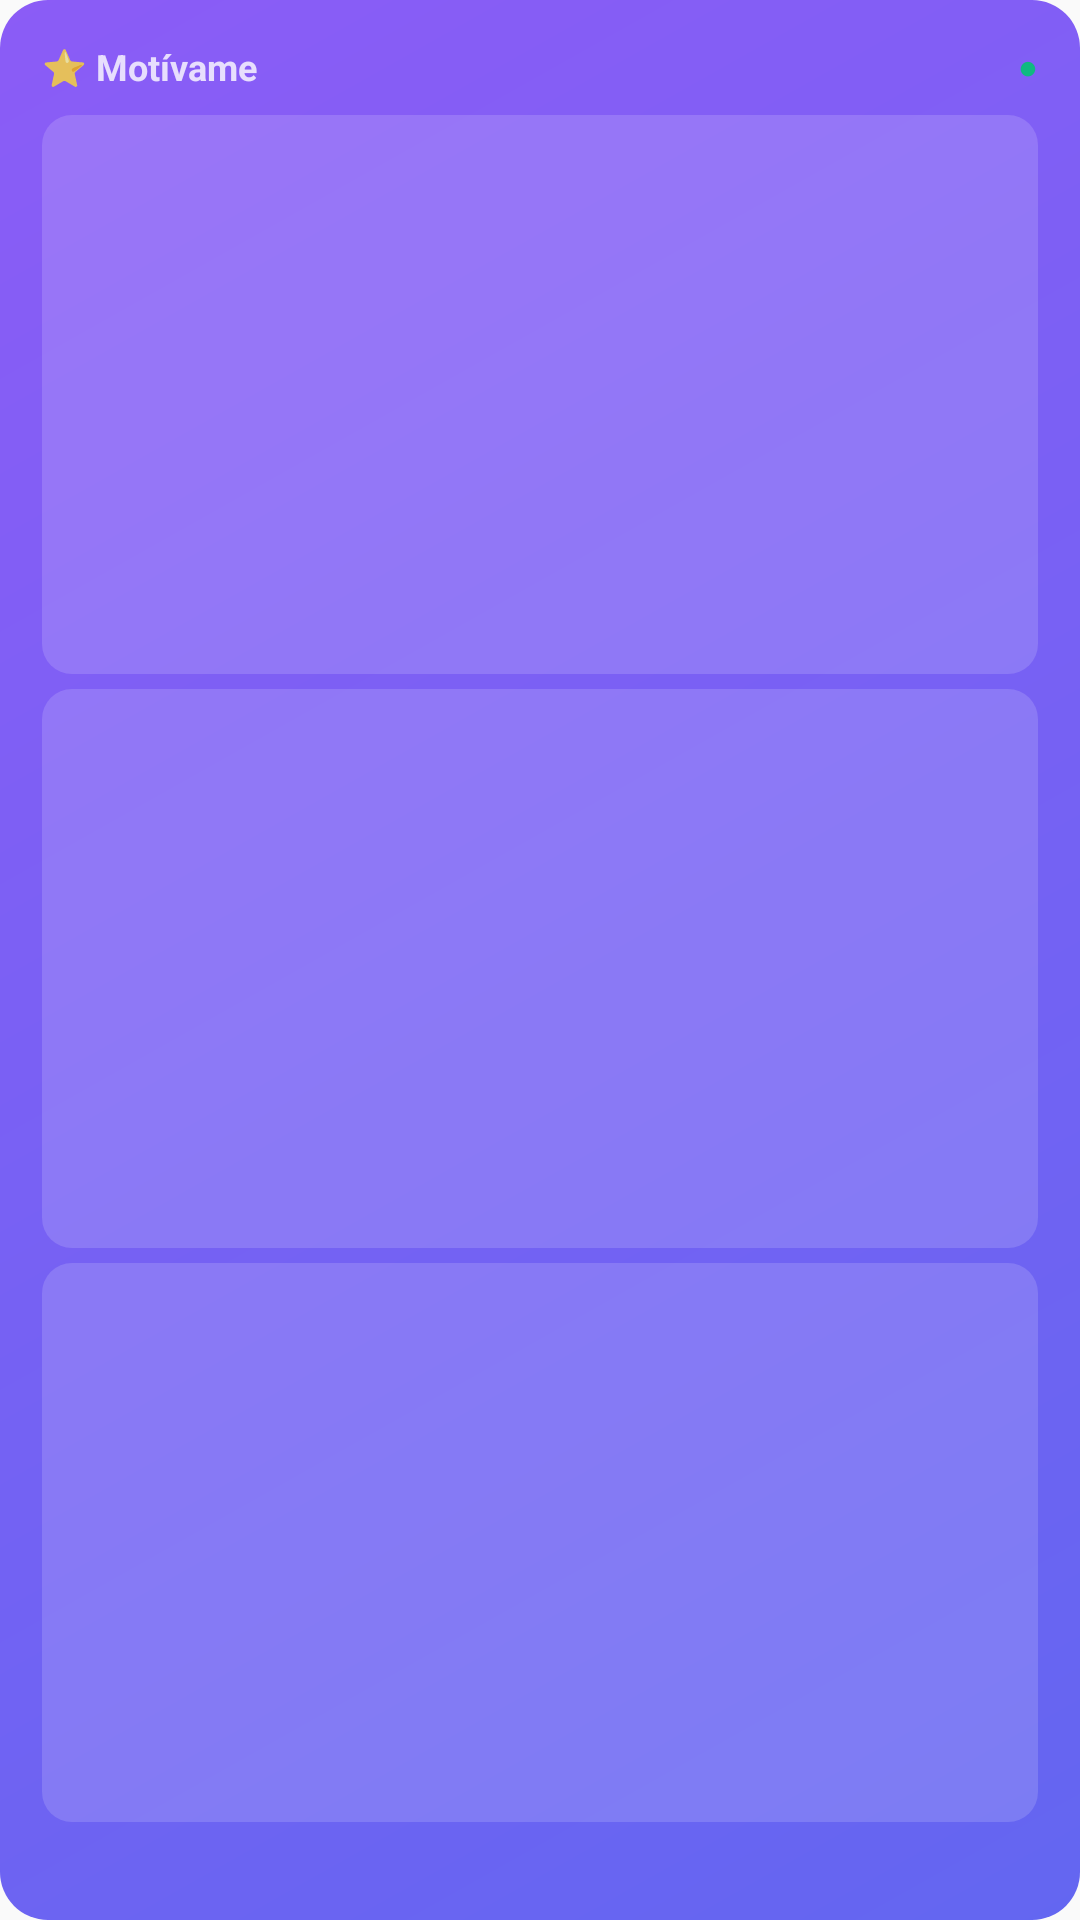

Produce the Android XML layout that renders to this screen, including the resource entries it uses.
<!-- AndroidManifest.xml: application theme Theme.Motivame -->
<!-- res/layout/widget_motivame_large.xml -->
<?xml version="1.0" encoding="utf-8"?>
<LinearLayout xmlns:android="http://schemas.android.com/apk/res/android"
    android:id="@+id/widget_root"
    android:layout_width="match_parent"
    android:layout_height="match_parent"
    android:orientation="vertical"
    android:background="@drawable/widget_background"
    android:padding="14dp"
    android:clickable="true"
    android:focusable="true">

    
    <LinearLayout
        android:layout_width="match_parent"
        android:layout_height="wrap_content"
        android:orientation="horizontal"
        android:gravity="center_vertical"
        android:layout_marginBottom="8dp">

        <TextView
            android:layout_width="0dp"
            android:layout_height="wrap_content"
            android:layout_weight="1"
            android:text="@string/widget_app_name"
            android:textColor="#FFFFFF"
            android:textSize="12sp"
            android:textStyle="bold"
            android:alpha="0.8" />

        <TextView
            android:id="@+id/widget_status"
            android:layout_width="wrap_content"
            android:layout_height="wrap_content"
            android:text="@string/widget_status_indicator"
            android:textColor="#10B981"
            android:textSize="11sp" />
    </LinearLayout>

    
    <LinearLayout
        android:layout_width="match_parent"
        android:layout_height="0dp"
        android:layout_weight="1"
        android:orientation="vertical"
        android:background="@drawable/widget_task_bg"
        android:padding="8dp"
        android:layout_marginBottom="5dp">

        <TextView
            android:id="@+id/widget_task_title"
            android:layout_width="match_parent"
            android:layout_height="wrap_content"
            android:textColor="#FFFFFF"
            android:textSize="13sp"
            android:textStyle="bold"
            android:maxLines="1"
            android:ellipsize="end"
            android:layout_marginBottom="3dp" />

        <TextView
            android:id="@+id/widget_t1_goal1"
            android:layout_width="match_parent"
            android:layout_height="wrap_content"
            android:textColor="#FFFFFF"
            android:textSize="11sp"
            android:alpha="0.85"
            android:maxLines="1"
            android:ellipsize="end" />

        <TextView
            android:id="@+id/widget_t1_goal2"
            android:layout_width="match_parent"
            android:layout_height="wrap_content"
            android:textColor="#FFFFFF"
            android:textSize="11sp"
            android:alpha="0.75"
            android:maxLines="1"
            android:ellipsize="end"
            android:layout_marginTop="2dp"
            android:visibility="gone" />

        <TextView
            android:id="@+id/widget_t1_goal3"
            android:layout_width="match_parent"
            android:layout_height="wrap_content"
            android:textColor="#FFFFFF"
            android:textSize="11sp"
            android:alpha="0.65"
            android:maxLines="1"
            android:ellipsize="end"
            android:layout_marginTop="2dp"
            android:visibility="gone" />

        <TextView
            android:id="@+id/widget_chip1"
            android:layout_width="wrap_content"
            android:layout_height="wrap_content"
            android:textColor="#FFFFFF"
            android:textSize="11sp"
            android:alpha="0.6"
            android:layout_marginTop="3dp"
            android:visibility="gone" />
    </LinearLayout>

    
    <LinearLayout
        android:layout_width="match_parent"
        android:layout_height="0dp"
        android:layout_weight="1"
        android:orientation="vertical"
        android:background="@drawable/widget_task_bg"
        android:padding="8dp"
        android:layout_marginBottom="5dp">

        <TextView
            android:id="@+id/widget_task2_title"
            android:layout_width="match_parent"
            android:layout_height="wrap_content"
            android:textColor="#FFFFFF"
            android:textSize="13sp"
            android:textStyle="bold"
            android:maxLines="1"
            android:ellipsize="end"
            android:layout_marginBottom="3dp" />

        <TextView
            android:id="@+id/widget_t2_goal1"
            android:layout_width="match_parent"
            android:layout_height="wrap_content"
            android:textColor="#FFFFFF"
            android:textSize="11sp"
            android:alpha="0.85"
            android:maxLines="1"
            android:ellipsize="end" />

        <TextView
            android:id="@+id/widget_t2_goal2"
            android:layout_width="match_parent"
            android:layout_height="wrap_content"
            android:textColor="#FFFFFF"
            android:textSize="11sp"
            android:alpha="0.75"
            android:maxLines="1"
            android:ellipsize="end"
            android:layout_marginTop="2dp"
            android:visibility="gone" />

        <TextView
            android:id="@+id/widget_t2_goal3"
            android:layout_width="match_parent"
            android:layout_height="wrap_content"
            android:textColor="#FFFFFF"
            android:textSize="11sp"
            android:alpha="0.65"
            android:maxLines="1"
            android:ellipsize="end"
            android:layout_marginTop="2dp"
            android:visibility="gone" />

        <TextView
            android:id="@+id/widget_chip2"
            android:layout_width="wrap_content"
            android:layout_height="wrap_content"
            android:textColor="#FFFFFF"
            android:textSize="11sp"
            android:alpha="0.6"
            android:layout_marginTop="3dp"
            android:visibility="gone" />
    </LinearLayout>

    
    <LinearLayout
        android:layout_width="match_parent"
        android:layout_height="0dp"
        android:layout_weight="1"
        android:orientation="vertical"
        android:background="@drawable/widget_task_bg"
        android:padding="8dp"
        android:layout_marginBottom="4dp">

        <TextView
            android:id="@+id/widget_task3_title"
            android:layout_width="match_parent"
            android:layout_height="wrap_content"
            android:textColor="#FFFFFF"
            android:textSize="13sp"
            android:textStyle="bold"
            android:maxLines="1"
            android:ellipsize="end"
            android:layout_marginBottom="3dp" />

        <TextView
            android:id="@+id/widget_t3_goal1"
            android:layout_width="match_parent"
            android:layout_height="wrap_content"
            android:textColor="#FFFFFF"
            android:textSize="11sp"
            android:alpha="0.85"
            android:maxLines="1"
            android:ellipsize="end" />

        <TextView
            android:id="@+id/widget_t3_goal2"
            android:layout_width="match_parent"
            android:layout_height="wrap_content"
            android:textColor="#FFFFFF"
            android:textSize="11sp"
            android:alpha="0.75"
            android:maxLines="1"
            android:ellipsize="end"
            android:layout_marginTop="2dp"
            android:visibility="gone" />

        <TextView
            android:id="@+id/widget_t3_goal3"
            android:layout_width="match_parent"
            android:layout_height="wrap_content"
            android:textColor="#FFFFFF"
            android:textSize="11sp"
            android:alpha="0.65"
            android:maxLines="1"
            android:ellipsize="end"
            android:layout_marginTop="2dp"
            android:visibility="gone" />

        <TextView
            android:id="@+id/widget_chip3"
            android:layout_width="wrap_content"
            android:layout_height="wrap_content"
            android:textColor="#FFFFFF"
            android:textSize="11sp"
            android:alpha="0.6"
            android:layout_marginTop="3dp"
            android:visibility="gone" />
    </LinearLayout>

    
    <TextView
        android:id="@+id/widget_hint"
        android:layout_width="match_parent"
        android:layout_height="wrap_content"
        android:textColor="#FFFFFF"
        android:textSize="11sp"
        android:alpha="0.5"
        android:gravity="end" />

</LinearLayout>
<!-- resources referenced by this layout -->
<resources>
  <!-- drawable widget_background (drawable) -->
  <?xml version="1.0" encoding="utf-8"?>
  <shape xmlns:android="http://schemas.android.com/apk/res/android"
      android:shape="rectangle">
      <gradient
          android:startColor="#6366F1"
          android:endColor="#8B5CF6"
          android:angle="135"
          android:type="linear" />
      <corners android:radius="16dp" />
  </shape>
  <!-- drawable widget_task_bg (drawable) -->
  <?xml version="1.0" encoding="utf-8"?>
  <shape xmlns:android="http://schemas.android.com/apk/res/android"
      android:shape="rectangle">
      <solid android:color="#26FFFFFF" />
      <corners android:radius="10dp" />
  </shape>
  <string name="widget_app_name">⭐ Motívame</string>
  <string name="widget_status_indicator">●</string>
  <style name="Theme.Motivame" parent="android:Theme.Material.Light.NoActionBar" />
</resources>
